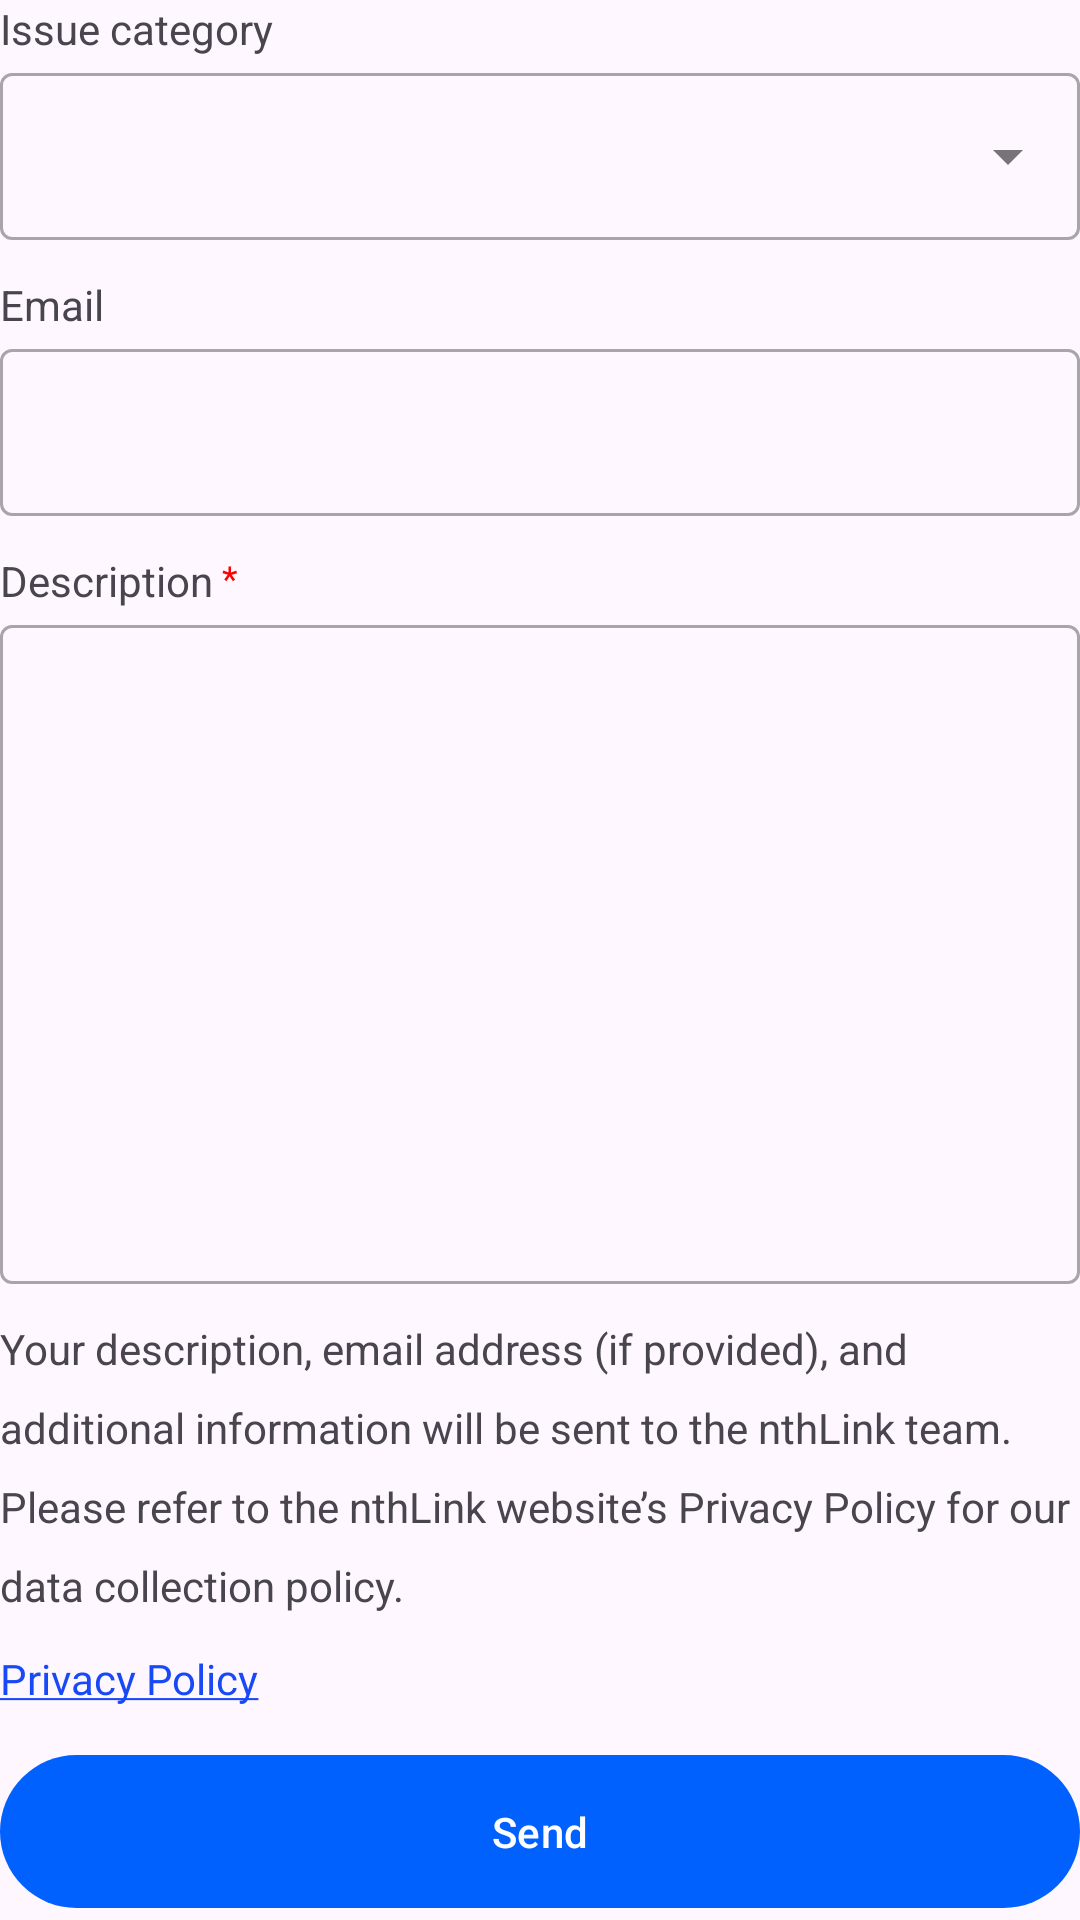

Write the Android layout XML for this screen, with the resource values it uses.
<!-- AndroidManifest.xml: application theme Theme.Nthlinkandroid -->
<!-- res/layout/fragment_feedback.xml -->
<?xml version="1.0" encoding="utf-8"?>
<LinearLayout xmlns:android="http://schemas.android.com/apk/res/android"
    xmlns:app="http://schemas.android.com/apk/res-auto"
    android:layout_width="match_parent"
    android:layout_height="match_parent"
    android:layout_margin="@dimen/distance_20_dp"
    android:orientation="vertical">

    <TextView
        android:layout_width="wrap_content"
        android:layout_height="wrap_content"
        android:text="@string/feedback_issue_category_title" />

    <com.google.android.material.textfield.TextInputLayout
        style="@style/Widget.MaterialComponents.TextInputLayout.OutlinedBox.ExposedDropdownMenu"
        android:layout_width="match_parent"
        android:layout_height="wrap_content">

        <com.google.android.material.textfield.MaterialAutoCompleteTextView
            android:id="@+id/input_issue_category"
            android:layout_width="match_parent"
            android:layout_height="wrap_content"
            android:inputType="none" />

    </com.google.android.material.textfield.TextInputLayout>

    <TextView
        android:layout_width="wrap_content"
        android:layout_height="wrap_content"
        android:layout_marginTop="@dimen/distance_12_dp"
        android:text="@string/feedback_email_title" />

    <com.google.android.material.textfield.TextInputLayout
        style="@style/Widget.MaterialComponents.TextInputLayout.OutlinedBox"
        android:layout_width="match_parent"
        android:layout_height="wrap_content">

        <com.google.android.material.textfield.TextInputEditText
            android:id="@+id/input_email"
            android:layout_width="match_parent"
            android:layout_height="wrap_content"
            android:inputType="textEmailAddress" />

    </com.google.android.material.textfield.TextInputLayout>

    <TextView
        android:layout_width="wrap_content"
        android:layout_height="wrap_content"
        android:layout_marginTop="@dimen/distance_12_dp"
        android:text="@string/feedback_description_title"
        app:drawableEndCompat="@drawable/ic_required" />

    <com.google.android.material.textfield.TextInputLayout
        style="@style/Widget.MaterialComponents.TextInputLayout.OutlinedBox"
        android:layout_width="match_parent"
        android:layout_height="0dp"
        android:layout_weight="1">

        <com.google.android.material.textfield.TextInputEditText
            android:id="@+id/input_description"
            android:layout_width="match_parent"
            android:layout_height="match_parent"
            android:gravity="start|top"
            android:inputType="textMultiLine" />

    </com.google.android.material.textfield.TextInputLayout>

    <com.google.android.material.textview.MaterialTextView
        android:id="@+id/feedback_note"
        android:layout_width="match_parent"
        android:layout_height="wrap_content"
        android:layout_marginTop="@dimen/distance_12_dp"
        android:lineSpacingExtra="@dimen/distance_10_dp"
        android:text="@string/feedback_note_text" />

    <TextView
        android:id="@+id/privacy_policy"
        android:layout_width="match_parent"
        android:layout_height="wrap_content"
        android:layout_marginTop="@dimen/distance_12_dp"
        android:fontFamily="@font/work_sans_normal"
        android:lineSpacingExtra="@dimen/distance_10_dp"
        android:text="@string/privacy_policy_link"
        android:textColor="@color/link_text" />

    <com.google.android.material.button.MaterialButton
        android:id="@+id/feedback_submit"
        android:layout_width="match_parent"
        android:layout_height="wrap_content"
        android:layout_marginTop="@dimen/distance_12_dp"
        android:paddingTop="@dimen/distance_16_dp"
        android:paddingBottom="@dimen/distance_16_dp"
        android:text="@string/feedback_submit"
        app:cornerRadius="@dimen/corner_radius_50_dp" />

</LinearLayout>
<!-- resources referenced by this layout -->
<resources>
  <color name="link_text">#1849F6</color>
  <dimen name="corner_radius_50_dp">50dp</dimen>
  <dimen name="distance_10_dp">10dp</dimen>
  <dimen name="distance_12_dp">12dp</dimen>
  <dimen name="distance_16_dp">16dp</dimen>
  <dimen name="distance_20_dp">20dp</dimen>
  <!-- drawable ic_required (drawable) -->
  <vector xmlns:android="http://schemas.android.com/apk/res/android"
      android:width="12dp"
      android:height="12dp"
      android:viewportWidth="12"
      android:viewportHeight="12">
      <group>
          <clip-path android:pathData="M0,0h12v12h-12z" />
          <path
              android:fillColor="#FF0000"
              android:pathData="M3.7559,5.8516L4.9336,4.2344L3.1641,3.707L3.4395,2.8281L5.209,3.4785L5.1563,1.4629H6.0469L5.9883,3.5137L7.7344,2.8633L8.0039,3.7598L6.2051,4.293L7.3594,5.8809L6.6328,6.4258L5.5488,4.7383L4.4883,6.3848L3.7559,5.8516Z" />
      </group>
  </vector>
  <string name="feedback_description_title">Description</string>
  <string name="feedback_email_title" translatable="false">Email</string>
  <string name="feedback_issue_category_title">Issue category</string>
  <string name="feedback_note_text">Your description, email address (if provided), and additional information will be sent to the nthLink team. Please refer to the nthLink website’s Privacy Policy for our data collection policy.</string>
  <string name="feedback_submit">Send</string>
  <string name="privacy_policy_link" translatable="false"><u>Privacy Policy</u></string>
  <style name="Theme.Nthlinkandroid" parent="Theme.Material3.DayNight.NoActionBar">
          
          <item name="colorPrimary">@color/neon_blue</item>
          <item name="colorPrimaryVariant">@color/eggshell_white</item>
          <item name="colorOnPrimary">@color/white</item>
          
          <item name="colorSecondary">@color/teal_200</item>
          <item name="colorSecondaryVariant">@color/teal_700</item>
          <item name="colorOnSecondary">@color/black</item>
          
          <item name="android:statusBarColor">@android:color/transparent</item>
          <item name="android:navigationBarColor">@android:color/transparent</item>
          
      </style>
  <color name="neon_blue">#0061FF</color>
  <color name="eggshell_white">#F2EAD6</color>
  <color name="white">#FFFFFFFF</color>
  <color name="teal_200">#FF03DAC5</color>
  <color name="teal_700">#FF018786</color>
  <color name="black">#FF000000</color>
</resources>
